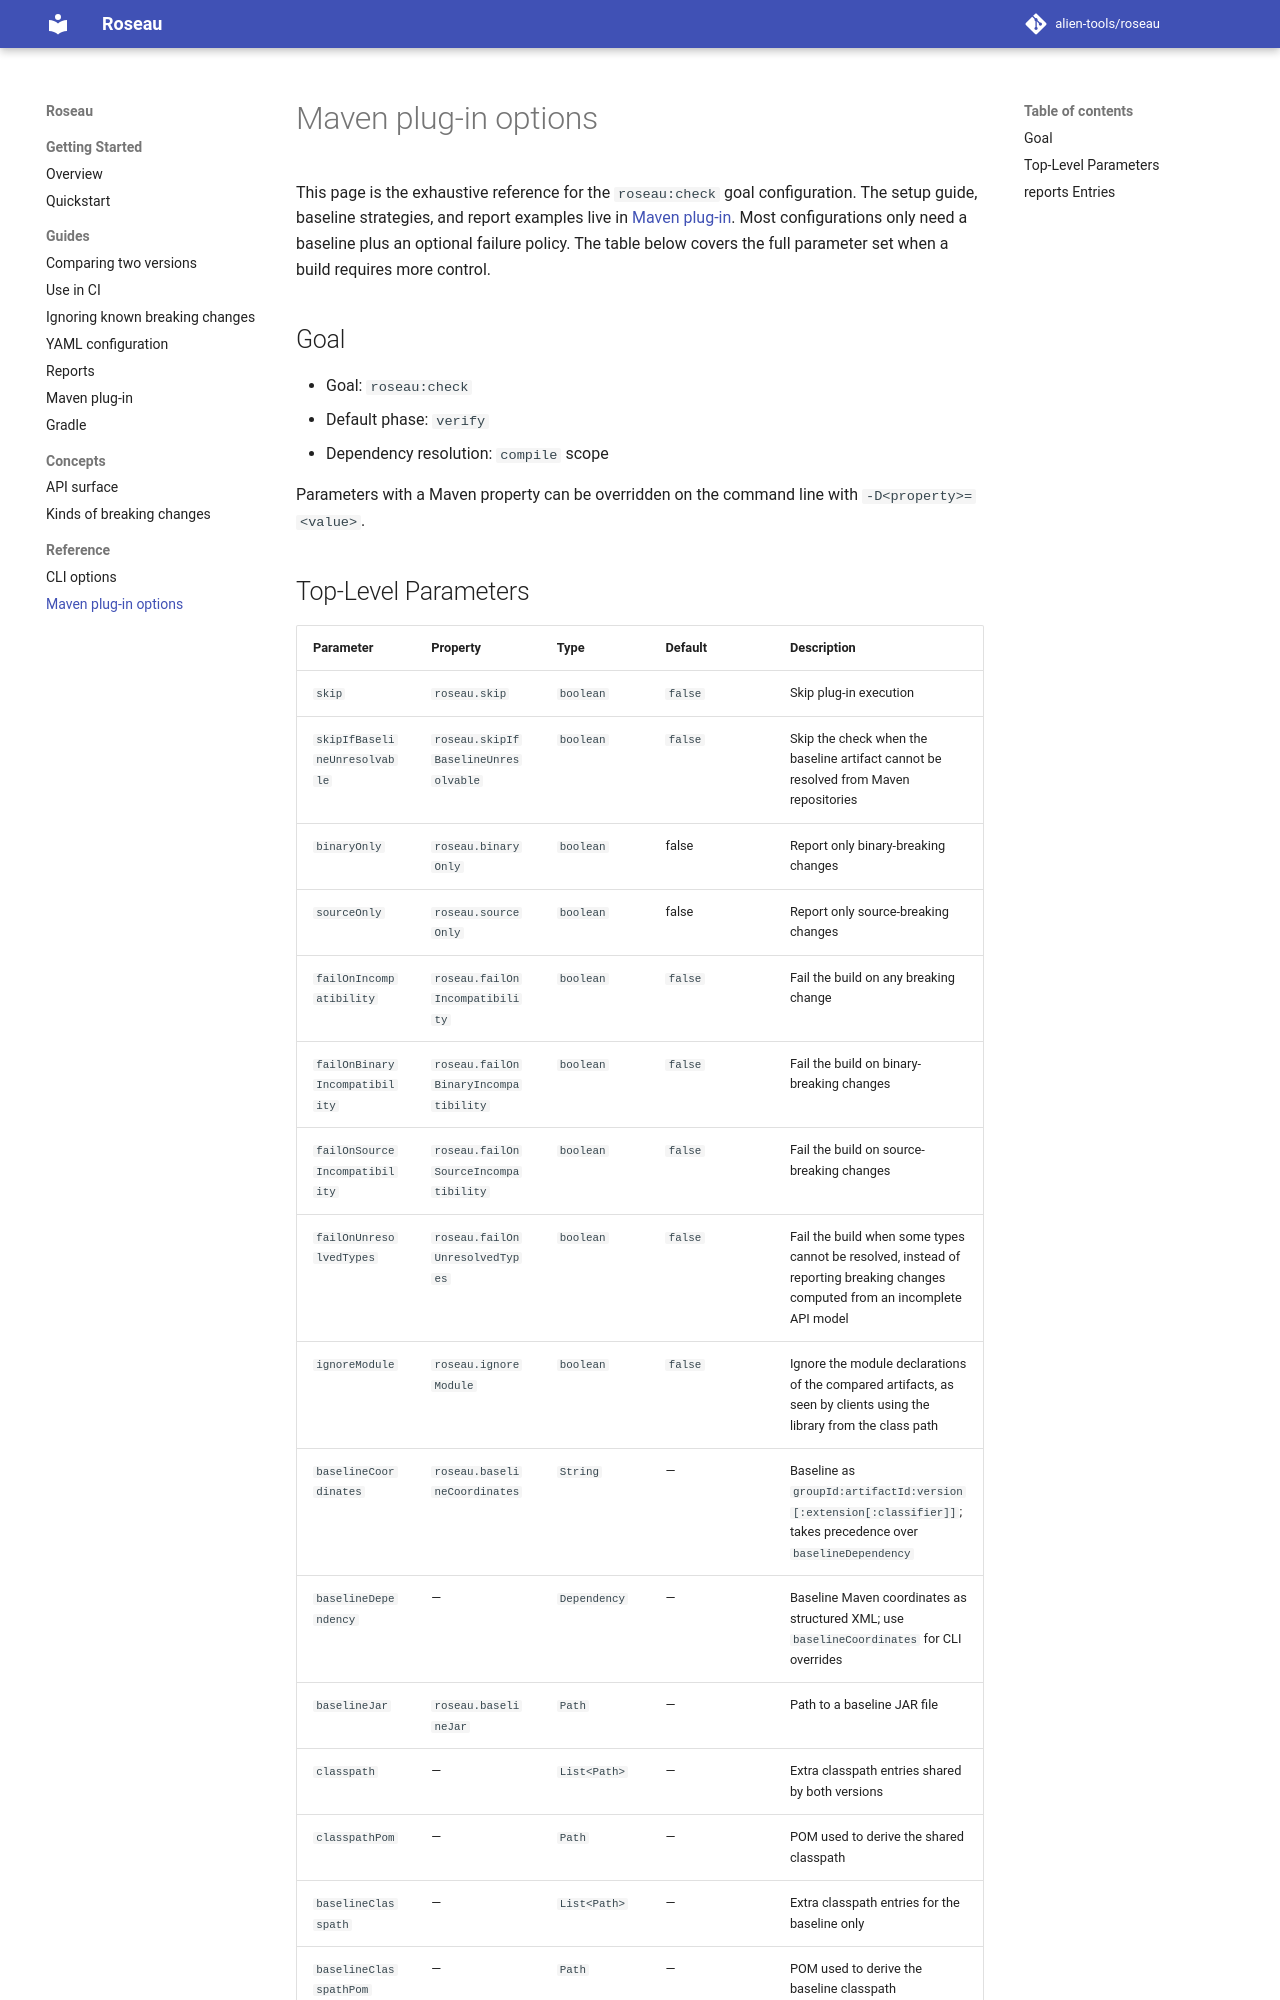

repository: alien-tools/roseau · page: dev/reference/maven-plugin/index.html · generator: mkdocs

# Maven plug-in options

This page is the exhaustive reference for the `roseau:check` goal configuration.
The setup guide, baseline strategies, and report examples live in [Maven plug-in](../guides/maven-plugin.md).
Most configurations only need a baseline plus an optional failure policy. The table below covers the full parameter set when a build requires more control.

## Goal

- Goal: `roseau:check`
- Default phase: `verify`
- Dependency resolution: `compile` scope

Parameters with a Maven property can be overridden on the command line with `-D<property>=<value>`.
